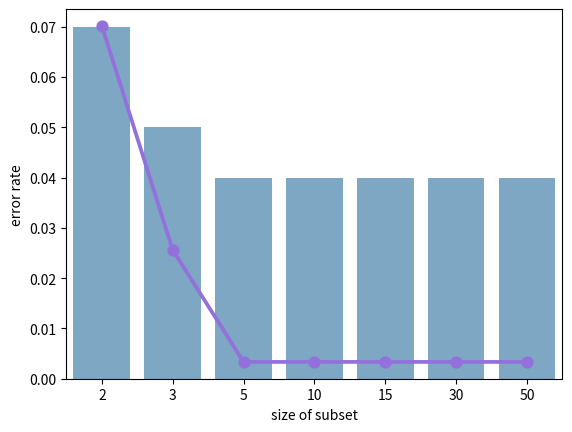

Here is the Python script that generated this plot:
import matplotlib.pyplot as plt
import pandas as pd
import seaborn as sns

fig = plt.figure()
ax1 = fig.add_subplot(111)
ax2 = ax1.twinx()
ax2.axis('off')

tip = pd.DataFrame({'size of subset': [2, 3, 5, 10, 15, 30, 50],
                    'error rate': [0.06999999999999995, 0.050000000000000044, 0.040000000000000036,
                                   0.040000000000000036, 0.040000000000000036, 0.040000000000000036,
                                   0.040000000000000036]})
sns.barplot(x='size of subset', y='error rate', data=tip, ax=ax1, alpha=0.63)
sns.pointplot(x='size of subset', y='error rate', data=tip, ax=ax2, color='mediumpurple')
plt.show()
